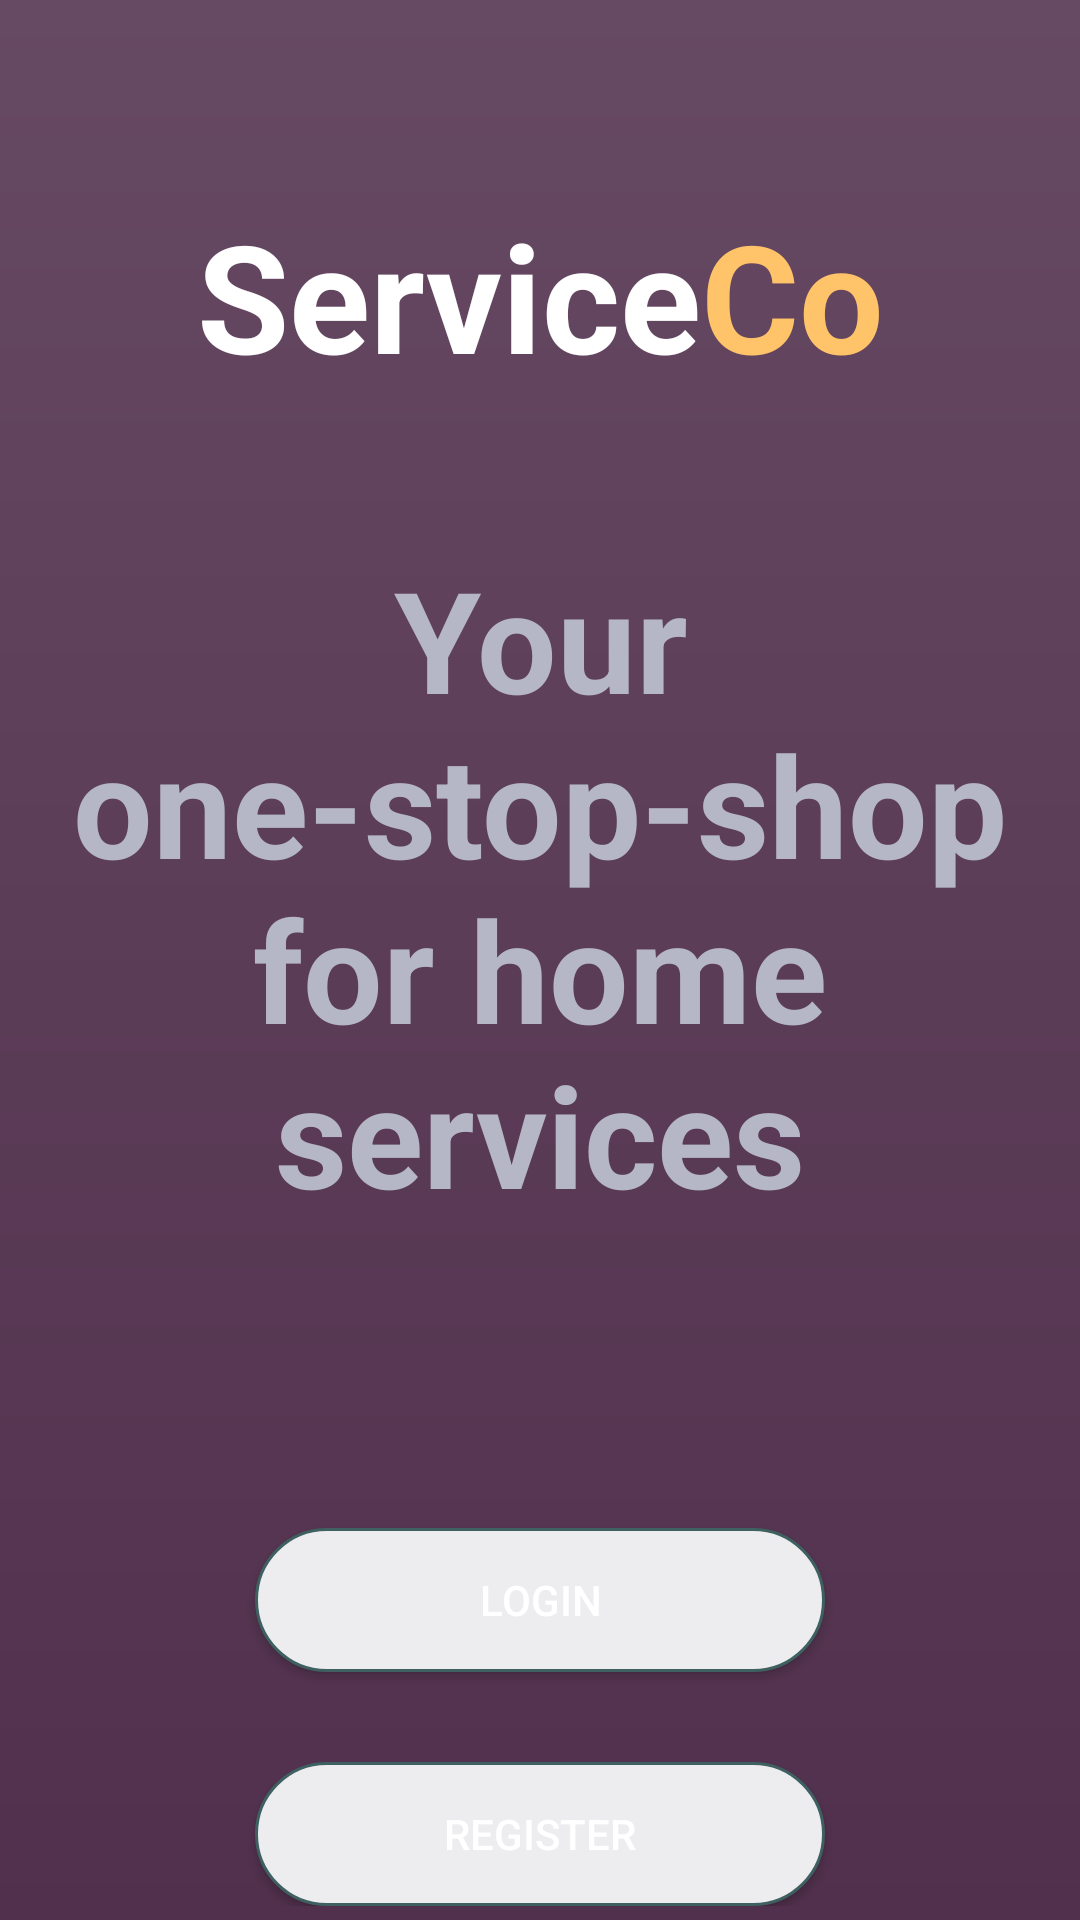

Write the Android layout XML for this screen, with the resource values it uses.
<!-- AndroidManifest.xml: application theme Theme.ServiceCo -->
<!-- res/layout/activity_main.xml -->
<?xml version="1.0" encoding="utf-8"?>
<ScrollView xmlns:android="http://schemas.android.com/apk/res/android"
    xmlns:app="http://schemas.android.com/apk/res-auto"
    xmlns:tools="http://schemas.android.com/tools"
    android:layout_width="match_parent"
    android:layout_height="match_parent"
    tools:context=".MainActivity"
    android:background="@drawable/background">

    <RelativeLayout
        android:layout_width="match_parent"
        android:layout_height="wrap_content"
        android:layout_margin="15dp">

        <TextView
            android:layout_width="match_parent"
            android:layout_height="wrap_content"
            android:id="@+id/textview_main_head"
            android:layout_marginTop="50dp"
            android:text="@string/any_text"
            android:textAlignment="center"
            android:textSize="50sp"
            android:textAppearance="@style/TextAppearance.AppCompat.Headline"
            android:textColor="@color/white"
            android:textStyle="bold"/>

        <TextView
            android:id="@+id/textview_main_body"
            android:layout_width="match_parent"
            android:layout_height="match_parent"
            android:layout_below="@+id/textview_main_head"
            android:layout_marginTop="50dp"
            android:text="Your one-stop-shop for home services"
            android:textStyle="bold"
            android:textSize="47sp"
            android:textColor="#b5b7c6"
            android:gravity="center"/>

        <Button
            android:layout_width="match_parent"
            android:layout_height="wrap_content"
            android:id="@+id/button_login"
            android:background="@drawable/border"
            android:text="Login"
            android:textColor="@color/white"
            android:layout_marginTop="100dp"
            android:layout_below="@+id/textview_main_body"
            android:layout_marginRight="70dp"
            android:layout_marginLeft="70dp"/>

        <Button
            android:layout_width="match_parent"
            android:layout_height="wrap_content"
            android:id="@+id/button_register"
            android:background="@drawable/border"
            android:text="Register"
            android:textColor="@color/white"
            android:layout_below="@+id/button_login"
            android:layout_marginTop="30dp"
            android:layout_marginRight="70dp"
            android:layout_marginLeft="70dp"/>

    </RelativeLayout>

</ScrollView>
<!-- resources referenced by this layout -->
<resources>
  <color name="white">#FFFFFFFF</color>
  <!-- drawable background (drawable) -->
  <?xml version="1.0" encoding="utf-8"?>
  <shape xmlns:android="http://schemas.android.com/apk/res/android">
      <gradient
          android:type="linear"
          android:angle="90"
          android:endColor="#664962"
          android:startColor="#51304D"/>
  </shape>
  <!-- drawable border (drawable) -->
  <?xml version="1.0" encoding="utf-8"?>
  <shape xmlns:android="http://schemas.android.com/apk/res/android">
  
      <solid android:color="@color/grey"/>
      <stroke android:color="@color/green" android:width="1dp"/>
      <corners android:radius="60dp"/>
  
  </shape>
  <string name="any_text"><font fgcolor="#ffffff">Service</font><font fgcolor="#FFC369">Co</font></string>
  <style name="Theme.ServiceCo" parent="Theme.MaterialComponents.DayNight.DarkActionBar">
          
          <item name="colorPrimary">@color/purple_500</item>
          <item name="colorPrimaryVariant">@color/purple_700</item>
          <item name="colorOnPrimary">@color/grey</item>
          
          <item name="colorSecondary">@color/teal_200</item>
          <item name="colorSecondaryVariant">@color/teal_700</item>
          <item name="colorOnSecondary">@color/black</item>
          
          <item name="android:windowLightStatusBar">true</item>
          <item name="android:statusBarColor">@color/background</item>
          
      </style>
  <color name="grey">#ededf0</color>
  <color name="green">#3e6061</color>
  <color name="purple_500">#664962</color>
  <color name="purple_700">#FF3700B3</color>
  <color name="teal_200">#FF03DAC5</color>
  <color name="teal_700">#FF018786</color>
  <color name="black">#ededf0</color>
  <color name="background">#664962</color>
</resources>
